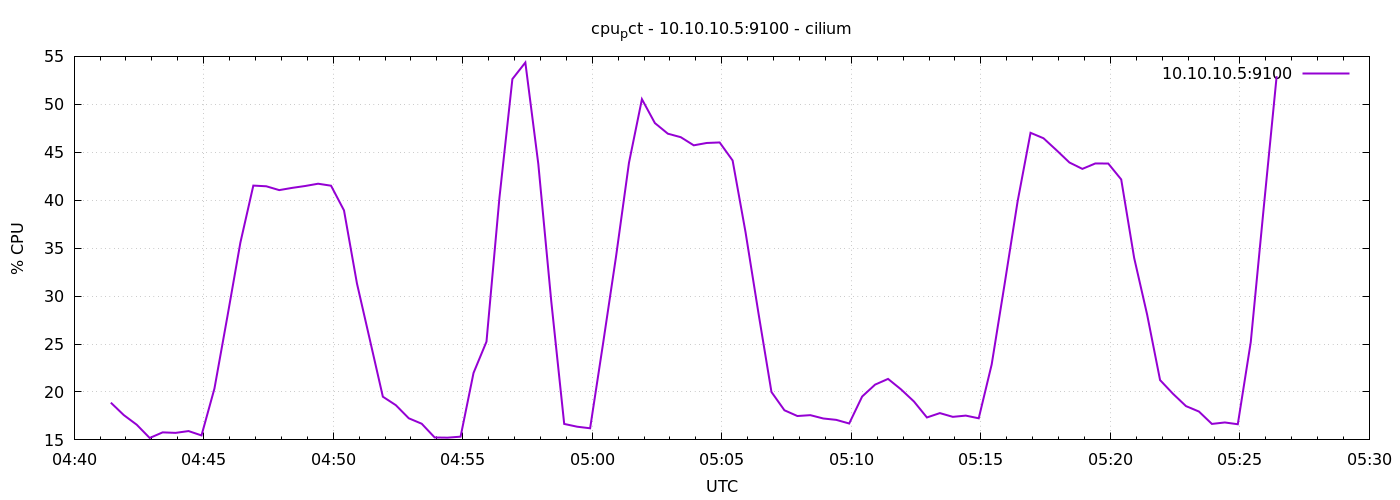

Source data for this figure (header and first rows):
1778042485	18.88571428571335
1778042515	17.59
1778042545	16.58
1778042575	15.2
1778042605	15.79
1778042635	15.73
1778042665	15.92
1778042695	15.47
1778042725	20.36
1778042755	27.88
1778042785	35.57
1778042815	41.52
1778042845	41.45
1778042875	41.05
1778042905	41.29
1778042935	41.48
1778042965	41.72
1778042995	41.51
1778043025	38.94
1778043055	31.32
1778043085	25.42
1778043115	19.51
1778043145	18.62
1778043175	17.26
1778043205	16.69
1778043235	15.25
1778043265	15.23
1778043295	15.34
1778043325	21.99
1778043355	25.25
1778043385	40.25
1778043415	52.64
1778043445	54.36
1778043475	43.79
1778043505	29.47
1778043535	16.67
1778043565	16.38
1778043595	16.21
1778043625	25.06
1778043655	34.11
1778043685	43.9
1778043715	50.53
1778043745	48.04
1778043775	46.94
1778043805	46.57
1778043835	45.72
1778043865	45.97
1778043895	46.02
1778043925	44.14
1778043955	36.65
1778043985	28.19
1778044015	20
1778044045	18.09
1778044075	17.49
1778044105	17.58
1778044135	17.23
1778044165	17.09
1778044195	16.71
1778044225	19.52
1778044255	20.77
1778044285	21.36
... 30 more rows
